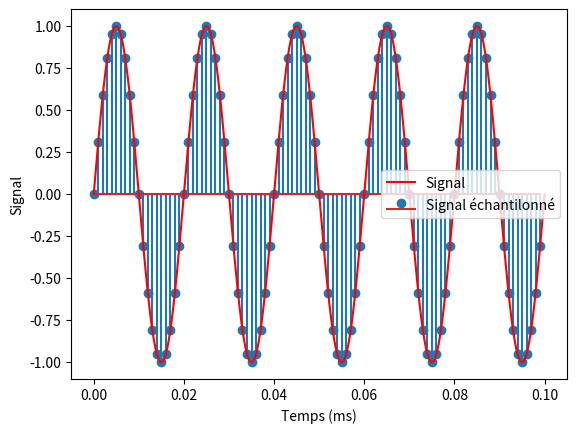
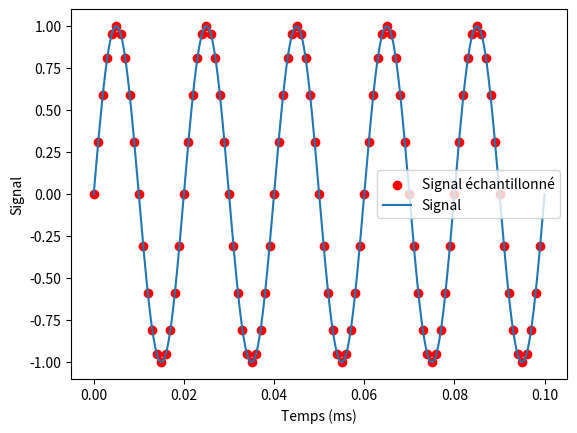
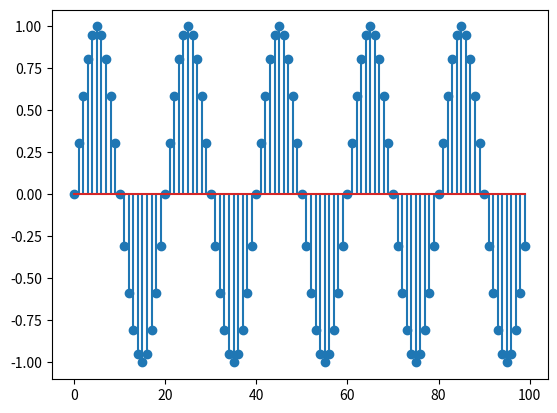
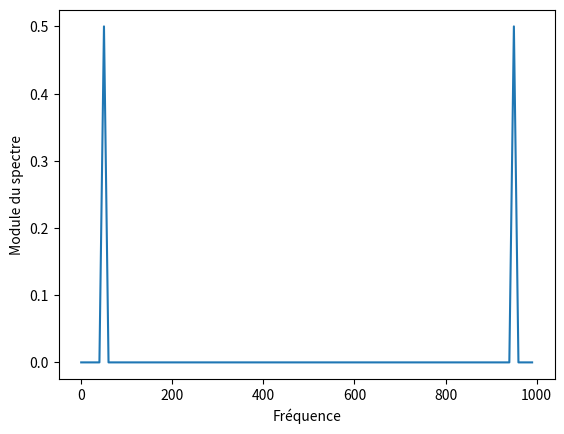
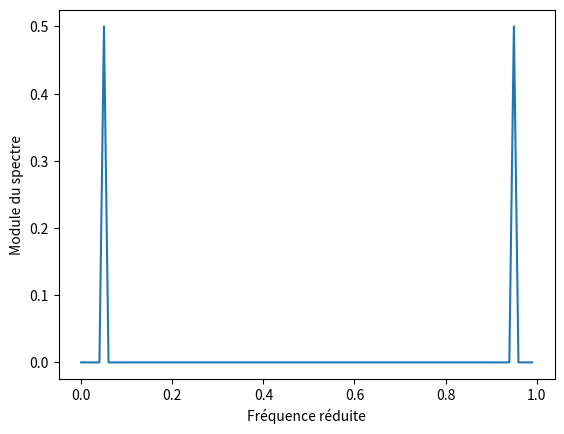
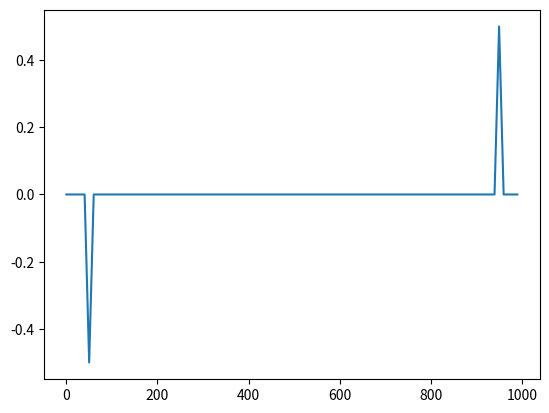
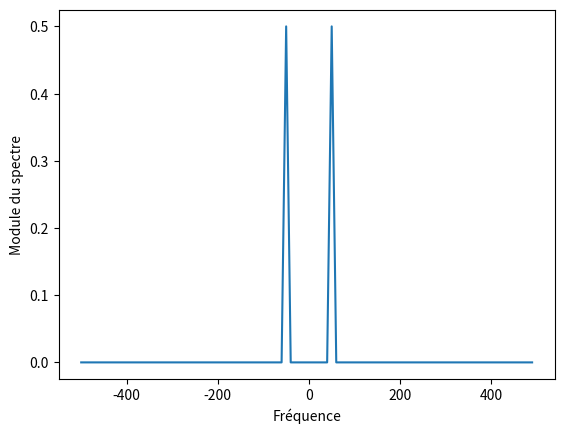
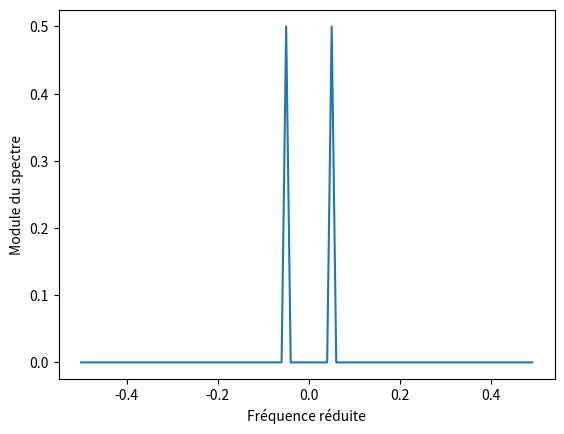
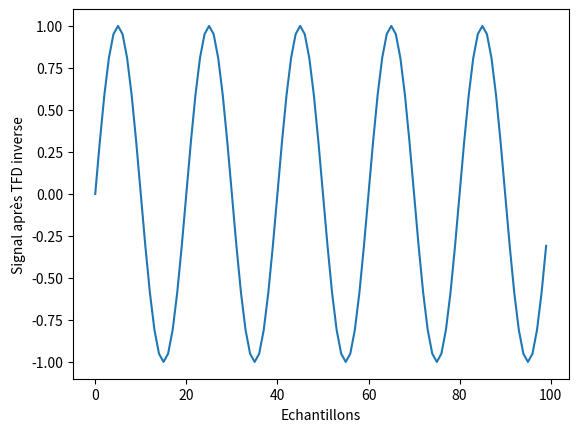

Write the Python code that produced these figures, in order.
# -*- coding: utf-8 -*-
"""
Created on Sun Feb 23 14:49:13 2025

@author: guyadern
"""

import matplotlib.pyplot as plt
import numpy as np
from numpy.fft import fft, ifft, fftshift

N=100; fo=50; Fe=1000; Te=1/Fe;
k=np.arange(0,N,1)
t=Te*k
x_k=np.sin(2*np.pi*fo*t);

#% on crée un axe des temps 'continu'
tc=Te*np.arange(0,N,Te)
xc=np.sin(2*np.pi*fo*tc)

# Une façon de visualiser le signal et le signal échantillonné en tenant compte du temps en secondes
plt.figure();
plt.stem(t,x_k,label='Signal échantilonné');
plt.plot(tc,xc,'r',label='Signal')
plt.xlabel('Temps (ms)');plt.ylabel('Signal')
plt.legend()

# Une seconde façon de visualiser le signal
plt.figure()
plt.scatter(t,x_k,c='r',label='Signal échantillonné')
plt.plot(tc,xc,label='Signal');
plt.xlabel('Temps (ms)');plt.ylabel('Signal')
plt.legend()
# Visualisation en fonction des échantillons 
plt.figure()
plt.stem(k,x_k,label='Signal échantilonné');

#%%
# On calule la TF
X_f=fft(x_k);
# axe des fréquences réduites 
x_f=np.arange(0,1,1/N);
# axe des fréquences
freq=x_f*Fe;

plt.figure()
plt.plot(freq,np.abs(X_f)/N);
plt.xlabel('Fréquence'); plt.ylabel('Module du spectre');

plt.figure()
plt.plot(x_f,np.abs(X_f)/N);
plt.xlabel('Fréquence réduite'); plt.ylabel('Module du spectre');

# si on souhaite visualiser la partie imaginaire
plt.figure()
plt.plot(freq,np.imag(X_f)/N)

#%% On va représenter la TF centrée sur 0
X_fc=fftshift(X_f)
x_fc=np.arange(-1/2,1/2,1/N)
freqc=x_fc*Fe;

plt.figure()
plt.plot(freqc,np.abs(X_fc)/N);
plt.xlabel('Fréquence'); plt.ylabel('Module du spectre');

plt.figure()
plt.plot(x_fc,np.abs(X_fc)/N);
plt.xlabel('Fréquence réduite'); plt.ylabel('Module du spectre');

#%% TFD inverse
x_k2=ifft(X_f);
plt.figure()
plt.plot(k,np.real(x_k2));
plt.xlabel('Echantillons'); plt.ylabel('Signal après TFD inverse');

plt.show()